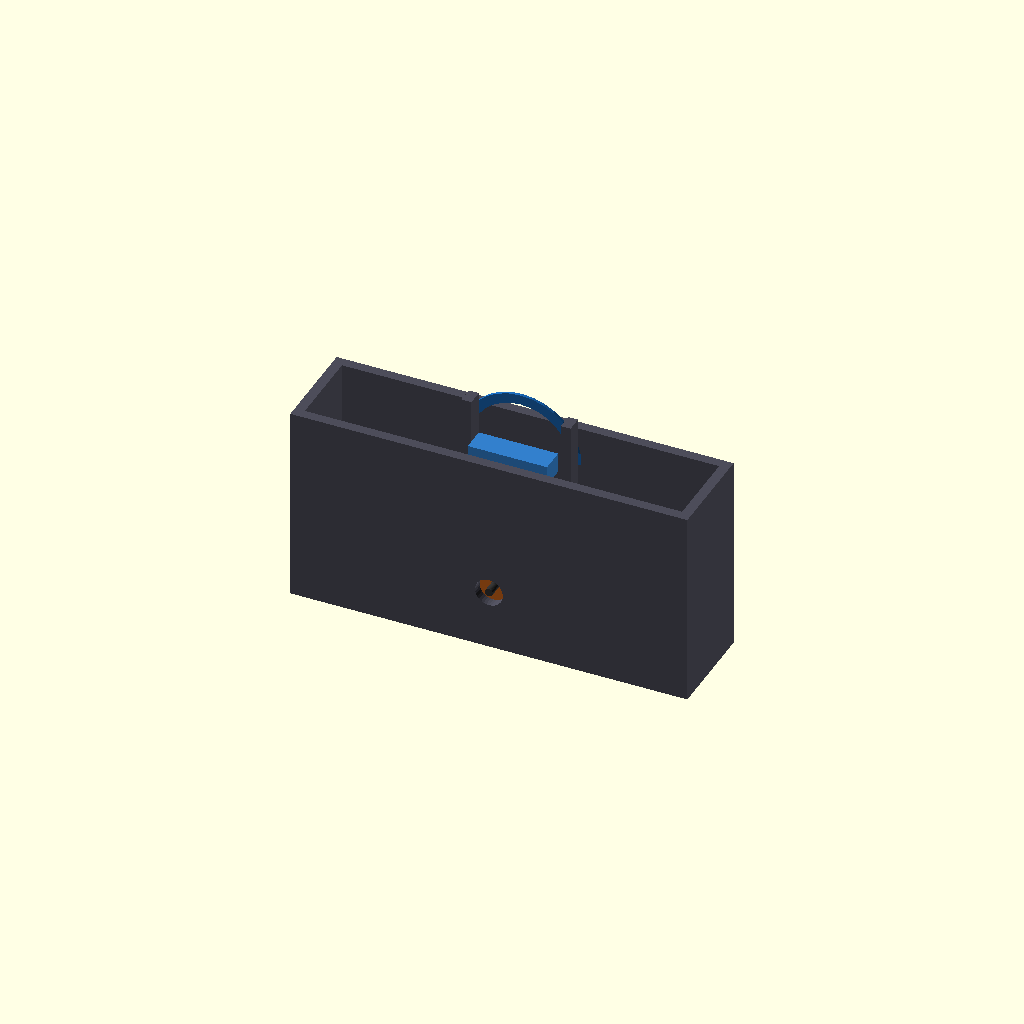
Cell 1: the model at its default parameters.
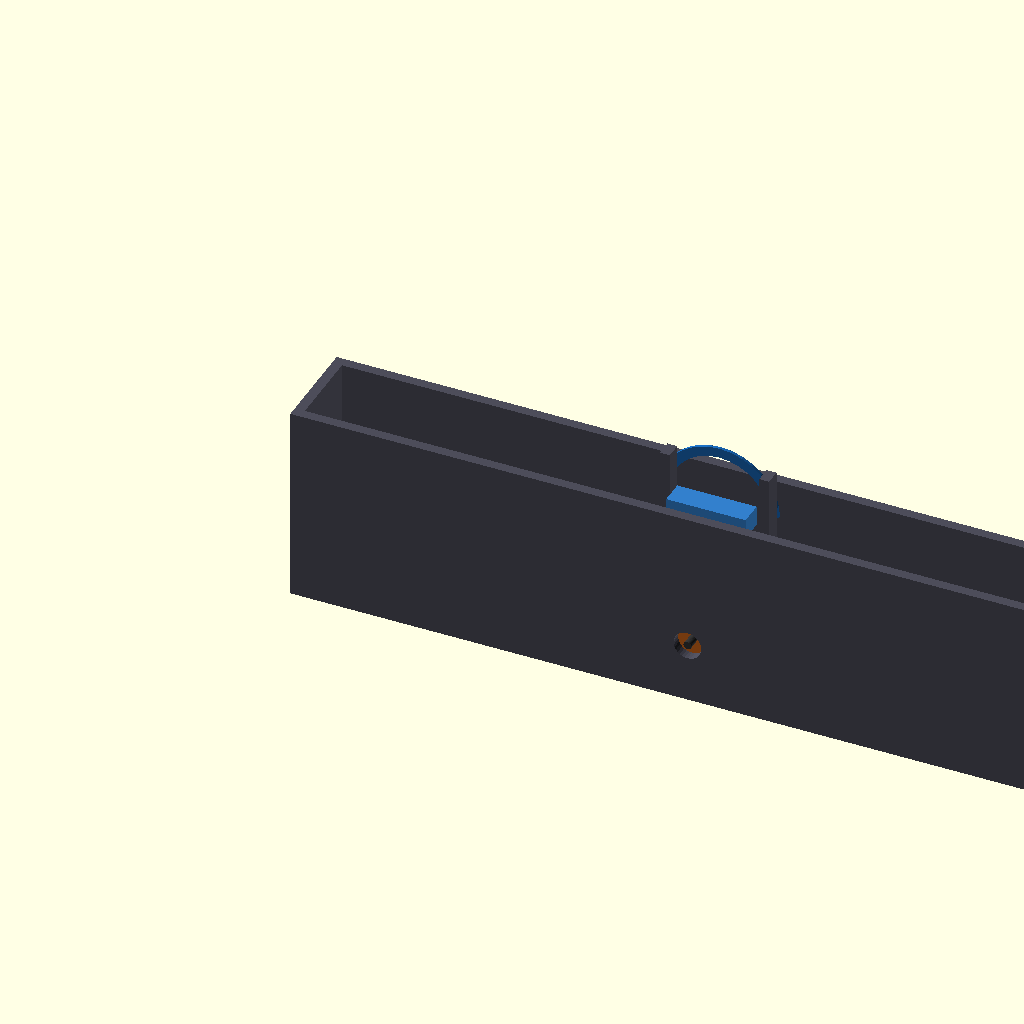
Cell 2: FRAME_W = 400 (everything else at default).
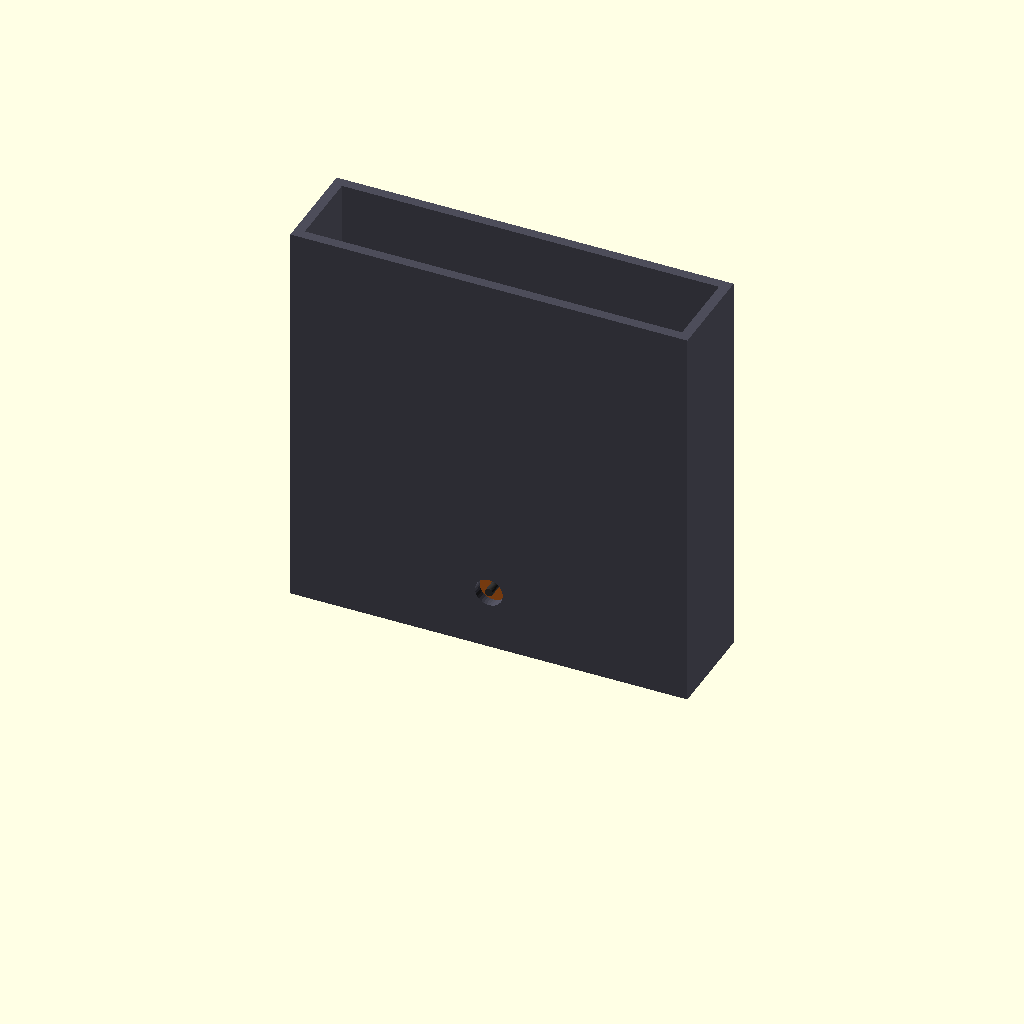
Cell 3: FRAME_H = 200 (everything else at default).
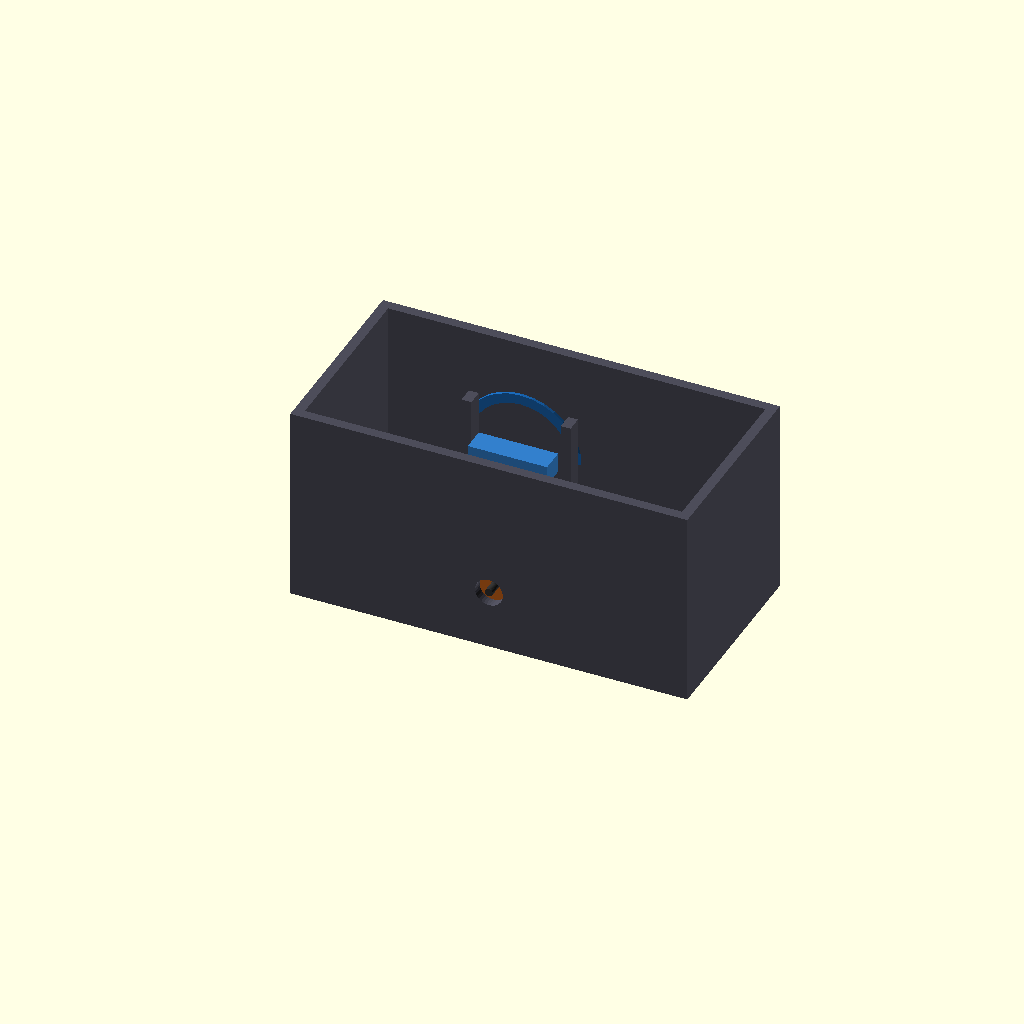
Cell 4: the same model with FRAME_D = 100.
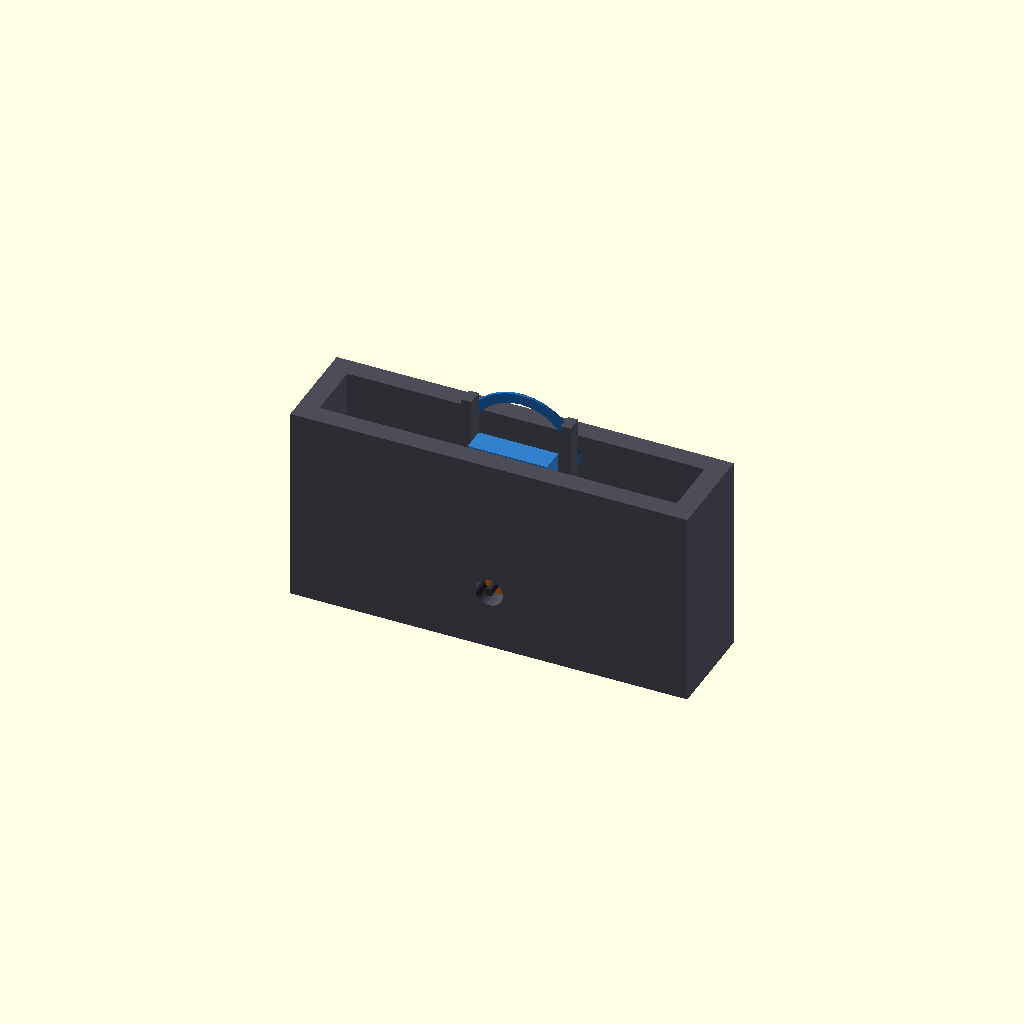
Cell 5: WALL = 10 (everything else at default).
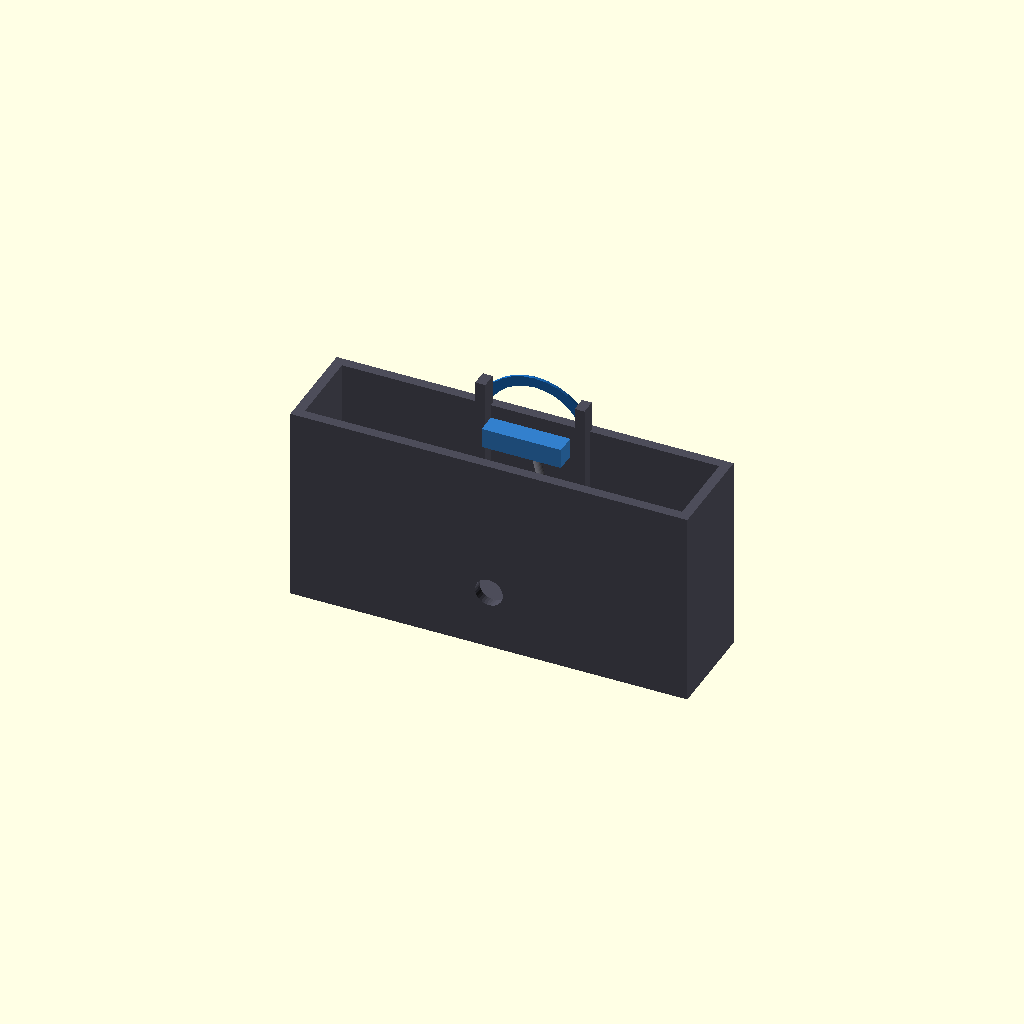
Cell 6: MOTOR_Y = 30 (everything else at default).
All cells are drawn from one camera (rotation 55°, 0°, 25°, orthographic, colour scheme Cornfield), so only the parameter changes between them.
Source of the model, 3d_design_agent/archives/projects/single_wave/single_wave_v1.scad:
// ═══════════════════════════════════════════════════════════════════════════
//                    SINGLE WAVE MECHANISM v1
//                    One crank, one wave, actually connected
// ═══════════════════════════════════════════════════════════════════════════
// This file demonstrates a WORKING slider-crank mechanism where:
//   - Every part position derives from the motor shaft
//   - Coupler rod physically connects crank pin to slider
//   - No floating parts, no orphan animations
// ═══════════════════════════════════════════════════════════════════════════

$fn = 32;

// ═══════════════════════════════════════════════════════════════════════════
//                          SINGLE SOURCE OF TRUTH
// ═══════════════════════════════════════════════════════════════════════════
// All positions derive from these values

// Frame dimensions
FRAME_W = 200;
FRAME_H = 100;
FRAME_D = 50;
WALL = 5;

// Motor position (the ONLY fixed reference)
MOTOR_X = FRAME_W / 2;  // 100mm - center of frame
MOTOR_Y = 15;           // 15mm from back panel
MOTOR_Z = 30;           // 30mm up from bottom

// Mechanism parameters (from calculations)
CRANK_R = 15;           // Crank radius (mm)
COUPLER_L = 60;         // Coupler length (mm) - MUST stay constant
PIN_D = 4;              // Pin diameter
ROD_D = 6;              // Coupler rod diameter

// Animation
angle = $t * 360;       // Crank rotation (degrees)

// ═══════════════════════════════════════════════════════════════════════════
//                          DERIVED POSITIONS
// ═══════════════════════════════════════════════════════════════════════════
// These are CALCULATED from motor position + angle, not independently set

// Crank pin position (rotates around motor shaft)
function pin_x(a) = MOTOR_X + CRANK_R * cos(a);
function pin_z(a) = MOTOR_Z + CRANK_R * sin(a);

// CRITICAL GEOMETRY for collision avoidance:
//
// The crank disc rotates in the X-Z plane at Y = MOTOR_Y to Y = MOTOR_Y + thickness
// The pin sticks out in the +Y direction from the disc face
// The coupler rod connects pin tip to slider
//
// To avoid collision: the ENTIRE coupler rod must be at Y > disc_front_face
// This means BOTH the pin tip AND the slider must be at the same Y, in front of disc
//
CRANK_DISC_THICKNESS = 5;
PIN_LENGTH = 12;  // Longer pin to get connection point further from disc

// Pin tip Y position (where coupler connects to crank)
PIN_TIP_Y = MOTOR_Y + CRANK_DISC_THICKNESS + PIN_LENGTH;  // 15 + 5 + 12 = 32mm

// Slider Y position - SAME as pin tip so rod stays in one Y plane, clear of disc
SLIDER_Y = PIN_TIP_Y;  // 32mm - entirely in front of disc (which ends at Y=20)

// Slider position (constrained to move vertically below motor)
function slider_z(a) =
    let(
        pz = pin_z(a),
        horiz = CRANK_R * cos(a),
        vert_from_pin = sqrt(COUPLER_L * COUPLER_L - horiz * horiz)
    )
    pz + vert_from_pin;

// ═══════════════════════════════════════════════════════════════════════════
//                          COLORS
// ═══════════════════════════════════════════════════════════════════════════
C_FRAME = [0.3, 0.3, 0.35];
C_MOTOR = [0.2, 0.2, 0.2];
C_CRANK = [0.8, 0.4, 0.1];
C_ROD = [0.6, 0.6, 0.65];
C_SLIDER = [0.2, 0.5, 0.8];
C_WAVE = [0.1, 0.4, 0.7];

// ═══════════════════════════════════════════════════════════════════════════
//                          FRAME MODULE
// ═══════════════════════════════════════════════════════════════════════════
module frame() {
    color(C_FRAME)
    difference() {
        // Outer shell
        cube([FRAME_W, FRAME_D, FRAME_H]);

        // Hollow interior
        translate([WALL, WALL, WALL])
            cube([FRAME_W - 2*WALL, FRAME_D - 2*WALL, FRAME_H]);

        // Motor hole in back panel
        translate([MOTOR_X, -1, MOTOR_Z])
            rotate([-90, 0, 0])
            cylinder(d = 14, h = WALL + 2);

        // Slider rail slot (vertical slot for slider to move in)
        translate([MOTOR_X - 6, 20, 60])
            cube([12, 20, 50]);
    }
}

// ═══════════════════════════════════════════════════════════════════════════
//                          MOTOR MODULE
// ═══════════════════════════════════════════════════════════════════════════
module motor() {
    color(C_MOTOR)
    translate([MOTOR_X, MOTOR_Y, MOTOR_Z])
    rotate([90, 0, 0]) {
        // Motor body
        translate([0, 0, -25])
            cylinder(d = 12, h = 25);

        // Motor mount plate
        translate([-15, -10, -26])
            cube([30, 20, 2]);

        // Shaft (extends forward)
        cylinder(d = 4, h = 15);
    }
}

// ═══════════════════════════════════════════════════════════════════════════
//                          CRANK DISC MODULE
// ═══════════════════════════════════════════════════════════════════════════
module crank_disc(a) {
    color(C_CRANK)
    translate([MOTOR_X, MOTOR_Y, MOTOR_Z])
    rotate([-90, 0, 0])
    rotate([0, 0, a]) {
        // Disc rotates in X-Z plane, faces +Y direction
        // Disc spans Y = MOTOR_Y (15) to Y = MOTOR_Y + thickness (20)
        cylinder(d = CRANK_R * 2 + 10, h = CRANK_DISC_THICKNESS);

        // Hub
        cylinder(d = 10, h = CRANK_DISC_THICKNESS + 2);

        // Pin at crank radius - extends from disc face toward +Y
        // Pin spans Y = 20 to Y = 20 + PIN_LENGTH (32)
        // Coupler connects at pin tip (Y = 32), well clear of disc
        translate([CRANK_R, 0, CRANK_DISC_THICKNESS])
            cylinder(d = PIN_D, h = PIN_LENGTH);
    }
}

// ═══════════════════════════════════════════════════════════════════════════
//                          COUPLER ROD MODULE
// ═══════════════════════════════════════════════════════════════════════════
// This is the KEY module - it PHYSICALLY connects the pin to the slider
module coupler_rod(a) {
    // Calculate positions
    px = pin_x(a);
    pz = pin_z(a);
    sz = slider_z(a);

    color(C_ROD)
    hull() {
        // Ball joint at crank pin
        translate([px, PIN_TIP_Y, pz])
            sphere(d = ROD_D);

        // Ball joint at slider
        translate([MOTOR_X, PIN_TIP_Y, sz])
            sphere(d = ROD_D);
    }

    // Debug: verify coupler length
    coupler_actual = sqrt(pow(px - MOTOR_X, 2) + pow(sz - pz, 2));
    echo(str("Angle: ", a, "° | Coupler length: ", coupler_actual, "mm (should be ", COUPLER_L, ")"));
}

// ═══════════════════════════════════════════════════════════════════════════
//                          SLIDER MODULE
// ═══════════════════════════════════════════════════════════════════════════
module slider(a) {
    sz = slider_z(a);

    color(C_SLIDER)
    translate([MOTOR_X, SLIDER_Y, sz]) {
        // Connection point at SLIDER_Y (same as PIN_TIP_Y = 32mm)
        // This keeps the entire coupler rod at Y=32, clear of disc at Y=20
        sphere(d = 8);

        // Slider block - extends backward from connection point
        translate([-20, -12, -5])
            cube([40, 12, 10]);
    }
}

// ═══════════════════════════════════════════════════════════════════════════
//                          WAVE PIECE MODULE
// ═══════════════════════════════════════════════════════════════════════════
module wave_piece(a) {
    sz = slider_z(a);

    color(C_WAVE)
    translate([MOTOR_X, SLIDER_Y + 3, sz]) {
        // Wave shape - attached to front of slider
        scale([1, 0.3, 1])
        rotate([90, 0, 0])
        difference() {
            cylinder(d = 60, h = 5, center = true);
            cylinder(d = 50, h = 6, center = true);
            translate([-40, -40, -5])
                cube([80, 40, 10]);
        }
    }
}

// ═══════════════════════════════════════════════════════════════════════════
//                          RAIL GUIDES MODULE
// ═══════════════════════════════════════════════════════════════════════════
module rail_guides() {
    color(C_FRAME)
    for (dx = [-25, 25]) {
        // Rails at SLIDER_Y to guide vertical motion
        translate([MOTOR_X + dx, SLIDER_Y - 8, 65])
            cube([5, 8, 50]);
    }
}

// ═══════════════════════════════════════════════════════════════════════════
//                          MAIN ASSEMBLY
// ═══════════════════════════════════════════════════════════════════════════
// Everything is connected through the angle parameter

frame();
motor();
crank_disc(angle);
coupler_rod(angle);
slider(angle);
wave_piece(angle);
rail_guides();

// ═══════════════════════════════════════════════════════════════════════════
//                          DEBUG OUTPUT
// ═══════════════════════════════════════════════════════════════════════════
echo("═══════════════════════════════════════════════════════════════════");
echo("SINGLE WAVE MECHANISM v1 - Geometry Verification");
echo("═══════════════════════════════════════════════════════════════════");
echo(str("Disc Y range: ", MOTOR_Y, " to ", MOTOR_Y + CRANK_DISC_THICKNESS, " (ends at Y=20)"));
echo(str("Pin tip Y: ", PIN_TIP_Y, " (coupler connects here)"));
echo(str("Slider Y: ", SLIDER_Y, " (same as pin tip)"));
echo(str("Clearance: ", PIN_TIP_Y - (MOTOR_Y + CRANK_DISC_THICKNESS), "mm between disc and coupler"));
echo("───────────────────────────────────────────────────────────────────");
echo(str("Current angle: ", angle, "°"));
echo(str("Pin XZ: (", pin_x(angle), ", ", pin_z(angle), ")"));
echo(str("Slider Z: ", slider_z(angle)));
echo("═══════════════════════════════════════════════════════════════════");
Customizer parameters (derived from the source; name, type, default, range or options):
FRAME_W: number, default 200
FRAME_H: number, default 100
FRAME_D: number, default 50
WALL: number, default 5
MOTOR_Y: number, default 15
MOTOR_Z: number, default 30
CRANK_R: number, default 15
COUPLER_L: number, default 60
PIN_D: number, default 4
ROD_D: number, default 6
